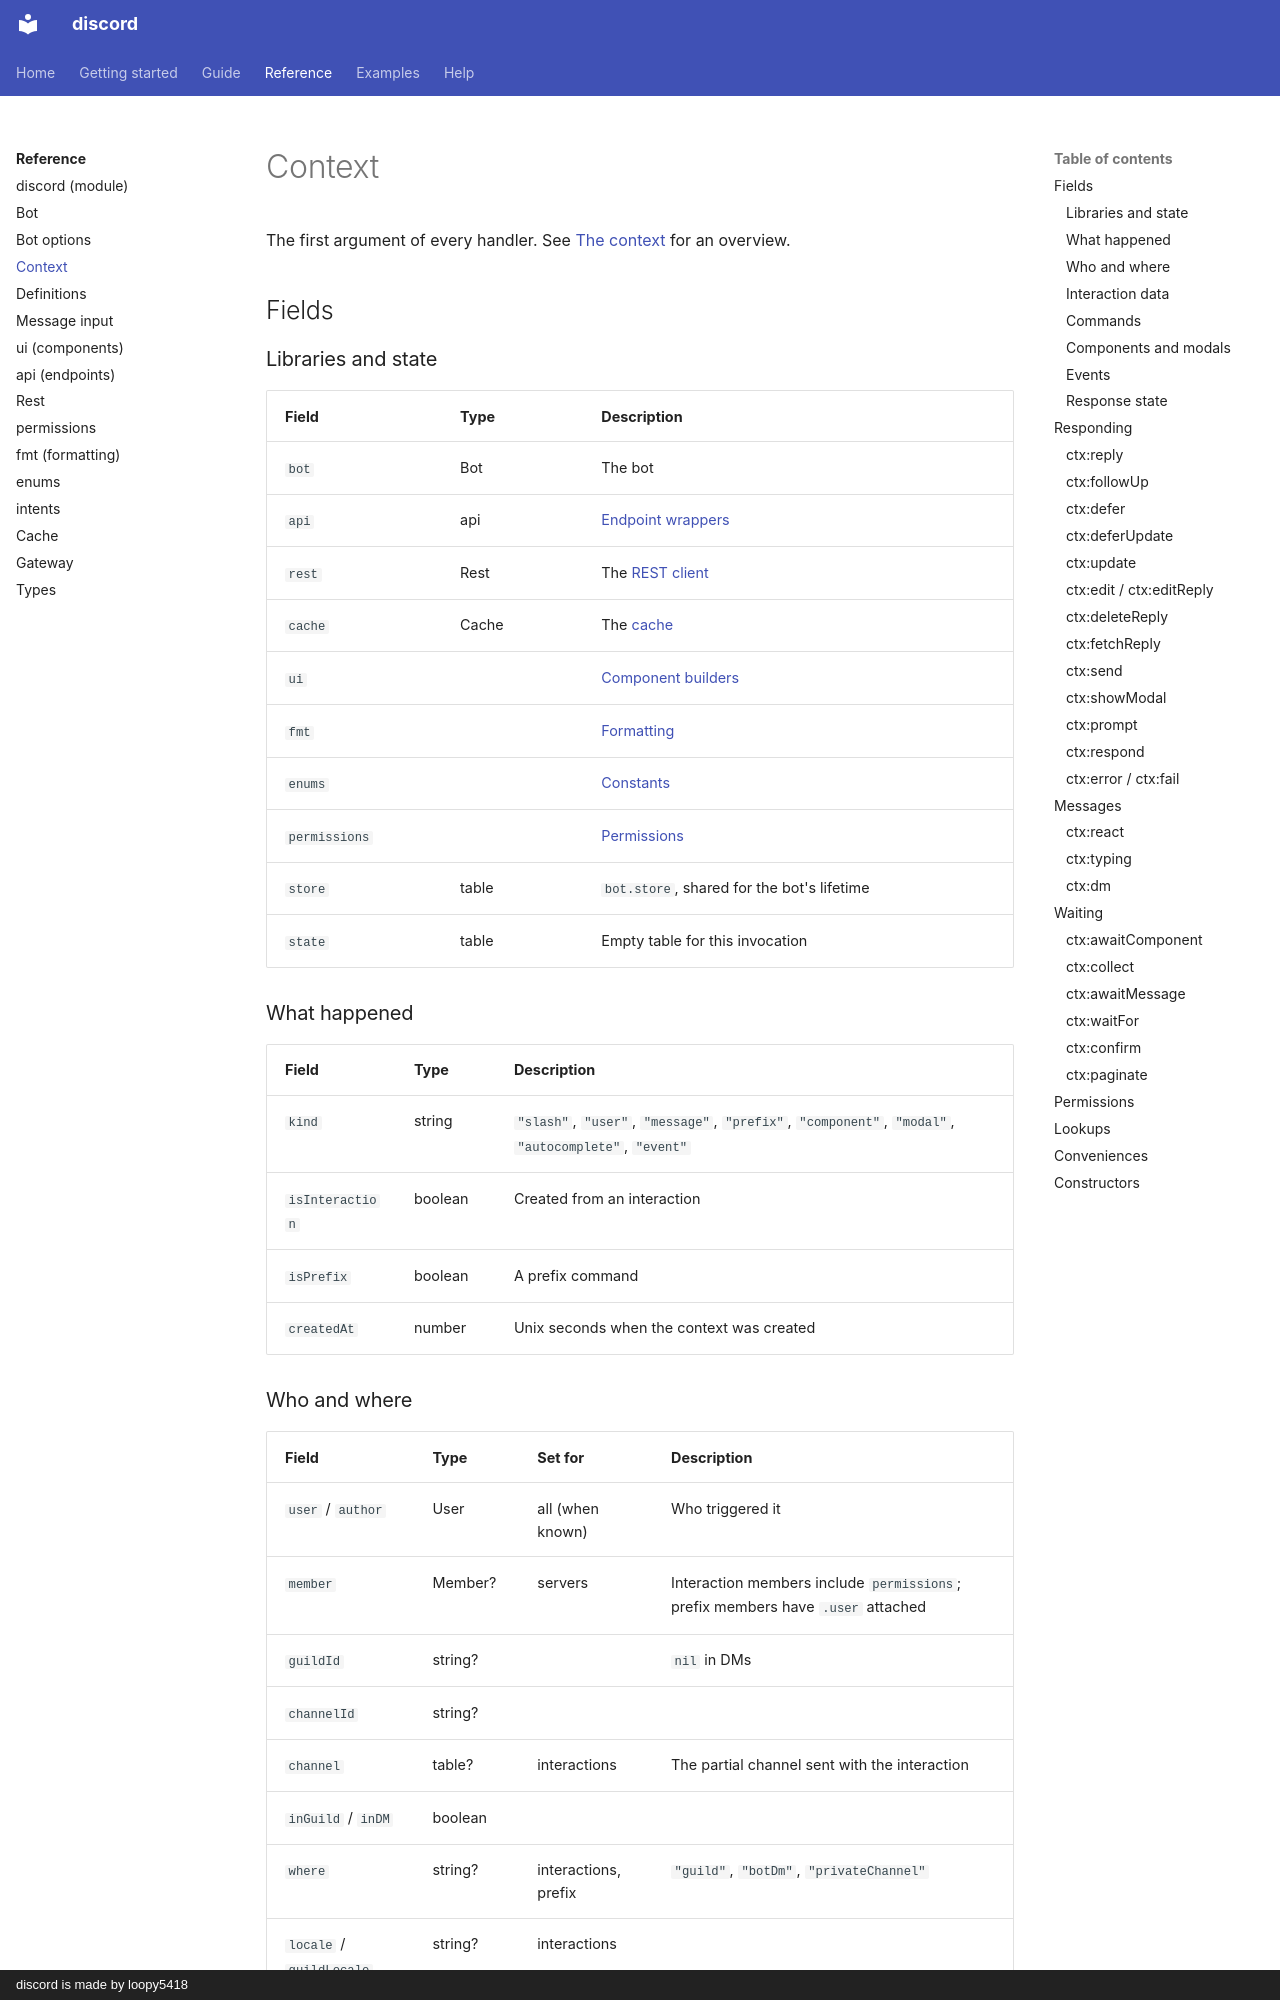

repository: loopy5418/discord-docs · page: reference/context/index.html · generator: mkdocs · copyright: discord is made by loopy5418

# Context

The first argument of every handler. See [The context](../guide/context.md) for an overview.

## Fields

### Libraries and state

| Field | Type | Description |
| --- | --- | --- |
| `bot` | Bot | The bot |
| `api` | api | [Endpoint wrappers](api.md) |
| `rest` | Rest | The [REST client](rest.md) |
| `cache` | Cache | The [cache](cache.md) |
| `ui` | | [Component builders](ui.md) |
| `fmt` | | [Formatting](format.md) |
| `enums` | | [Constants](enums.md) |
| `permissions` | | [Permissions](permissions.md) |
| `store` | table | `bot.store`, shared for the bot's lifetime |
| `state` | table | Empty table for this invocation |

### What happened

| Field | Type | Description |
| --- | --- | --- |
| `kind` | string | `"slash"`, `"user"`, `"message"`, `"prefix"`, `"component"`, `"modal"`, `"autocomplete"`, `"event"` |
| `isInteraction` | boolean | Created from an interaction |
| `isPrefix` | boolean | A prefix command |
| `createdAt` | number | Unix seconds when the context was created |
